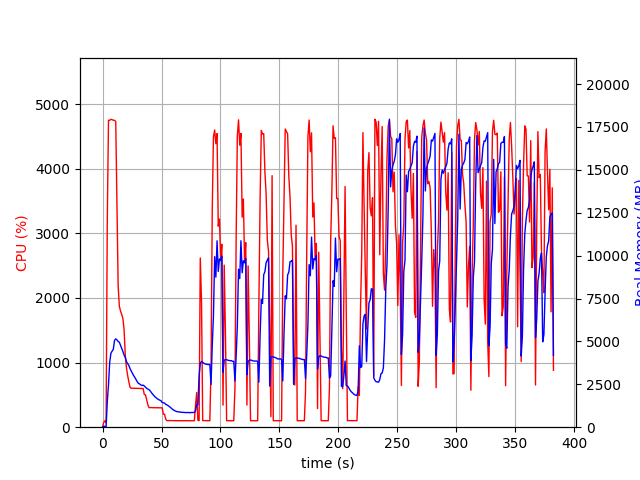

Source data for this figure (header and first rows):
elapsed_time, nproc, cpu, mem_real, mem_virtual
4.673004150390625e-05, 1, 0.0, 6.645, 3186
1.007, 1, 72.5, 50.75, 648.6
2.014, 1, 100.3, 50.75, 648.6
3.021, 1, 71.5, 26.74, 136.6
4.03, 1, 3235, 1498, 5531
5.054, 1, 4750, 2476, 6543
6.069, 1, 4750, 3780, 7947
7.095, 1, 4765, 4311, 8476
8.121, 1, 4760, 4432, 8846
9.147, 1, 4750, 4541, 8976
10.17, 1, 4749, 5060, 9536
11.2, 1, 4730, 5148, 9646
12.21, 1, 3422, 5090, 9662
13.22, 1, 2189, 4995, 9688
14.24, 1, 1872, 4952, 9884
15.24, 1, 1797, 4774, 9884
16.25, 1, 1746, 4595, 9884
17.26, 1, 1681, 4411, 9904
18.27, 1, 1507, 4203, 9936
19.28, 1, 1111, 4067, 9936
20.29, 1, 916.9, 3819, 9936
21.3, 1, 799.5, 3707, 9936
22.3, 1, 702.5, 3595, 10096
23.31, 1, 618.0, 3413, 10096
24.32, 1, 601.9, 3280, 10096
25.33, 1, 603.4, 3150, 10096
26.34, 1, 602.7, 3011, 10096
27.35, 1, 601.7, 2908, 10096
28.35, 1, 602.4, 2778, 10096
29.36, 1, 600.5, 2657, 10096
30.37, 1, 600.5, 2558, 10096
31.38, 1, 600.0, 2525, 10096
32.39, 1, 600.5, 2465, 10096
33.4, 1, 599.8, 2431, 10096
34.41, 1, 598.9, 2453, 10096
35.42, 1, 504.6, 2401, 10096
36.43, 1, 500.5, 2336, 10096
37.44, 1, 422.9, 2264, 10096
38.45, 1, 345.5, 2226, 10096
39.46, 1, 302.2, 2184, 10096
40.47, 1, 302.8, 2113, 10096
41.48, 1, 304.0, 2010, 10096
42.49, 1, 302.1, 1927, 10096
43.5, 1, 302.0, 1845, 10096
44.51, 1, 302.0, 1770, 10096
45.52, 1, 301.8, 1714, 10096
46.53, 1, 300.2, 1653, 10096
47.54, 1, 300.2, 1613, 10096
48.55, 1, 300.9, 1573, 10096
49.56, 1, 299.8, 1545, 10096
50.57, 1, 299.8, 1436, 10096
51.58, 1, 201.9, 1427, 10096
52.59, 1, 201.0, 1405, 10096
53.6, 1, 122.8, 1328, 10096
54.61, 1, 100.9, 1301, 10096
55.62, 1, 102.1, 1258, 10096
56.63, 1, 102.1, 1205, 10096
57.63, 1, 103.0, 1148, 10096
58.64, 1, 102.0, 1081, 10096
59.65, 1, 102.0, 1023, 10096
... 318 more rows
